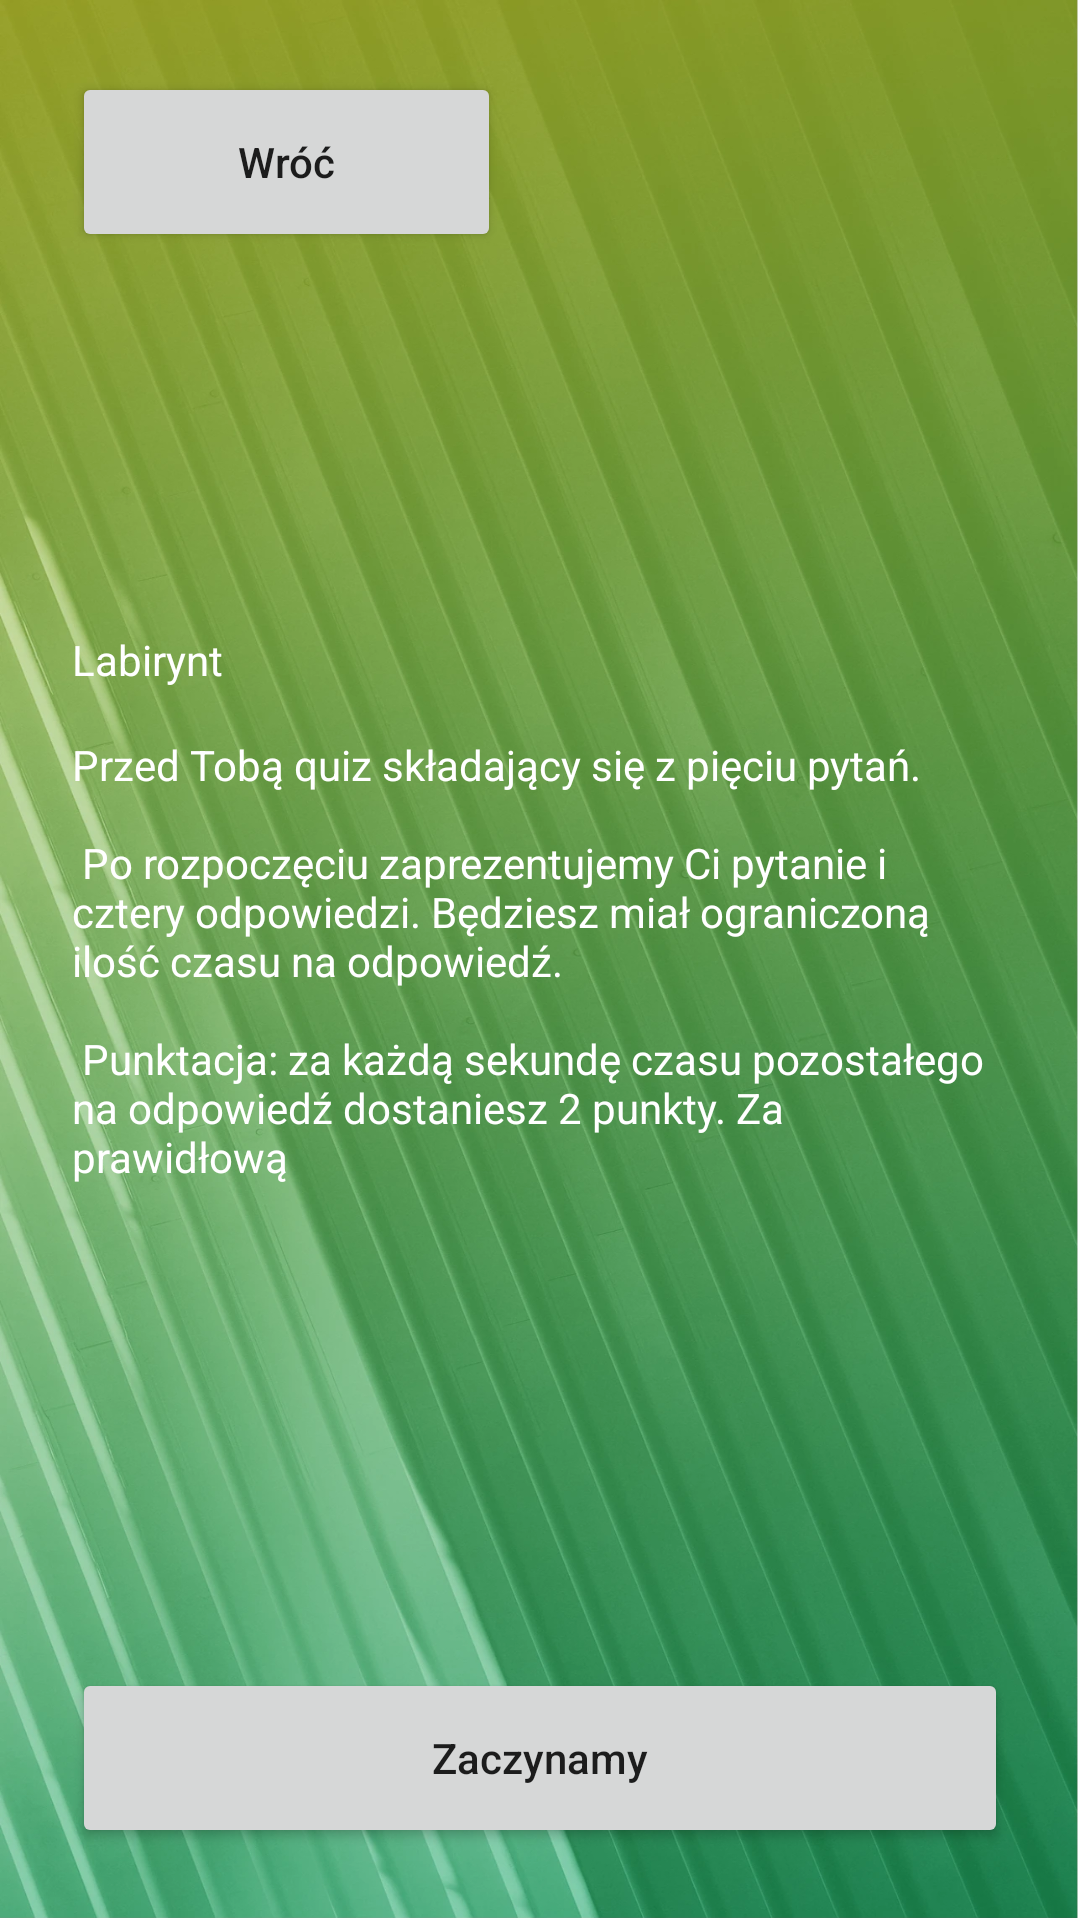

The Android layout XML behind this screen, and the referenced resources:
<!-- AndroidManifest.xml: application theme Theme.FlowPet -->
<!-- res/layout/fragment_rules.xml -->
<?xml version="1.0" encoding="utf-8"?>
<androidx.constraintlayout.widget.ConstraintLayout xmlns:android="http://schemas.android.com/apk/res/android"
    xmlns:app="http://schemas.android.com/apk/res-auto"
    xmlns:tools="http://schemas.android.com/tools"
    android:layout_width="match_parent"
    android:layout_height="match_parent"
    android:padding="@dimen/root_padding"
    android:background="@drawable/bg_nine_puzzle">

    <androidx.appcompat.widget.AppCompatButton
        android:id="@+id/btnBack"
        android:text="@string/back"
        android:textAllCaps="false"
        android:layout_width="143dp"
        android:layout_height="@dimen/btn_height"
        app:layout_constraintStart_toStartOf="parent"
        app:layout_constraintTop_toTopOf="parent" />


    <TextView
        android:id="@+id/tvTitle"
        android:textColor="@color/white"
        android:layout_width="wrap_content"
        android:layout_height="wrap_content"
        android:layout_marginBottom="16dp"
        android:text="@string/rule_title"
        app:layout_constraintBottom_toTopOf="@+id/tvContent"
        app:layout_constraintStart_toStartOf="parent" />

    <TextView
        android:id="@+id/tvContent"
        android:textColor="@color/white"
        android:layout_width="wrap_content"
        android:layout_height="wrap_content"
        android:text="@string/rule_content"
        app:layout_constraintBottom_toBottomOf="parent"
        app:layout_constraintEnd_toEndOf="parent"
        app:layout_constraintStart_toStartOf="parent"
        app:layout_constraintTop_toTopOf="parent" />

    <androidx.appcompat.widget.AppCompatButton
        android:id="@+id/btnNext"
        android:textAllCaps="false"
        android:text="@string/next"
        android:layout_width="0dp"
        android:layout_height="@dimen/btn_height"
        app:layout_constraintBottom_toBottomOf="parent"
        app:layout_constraintEnd_toEndOf="parent"
        app:layout_constraintStart_toStartOf="parent" />


</androidx.constraintlayout.widget.ConstraintLayout>
<!-- resources referenced by this layout -->
<resources>
  <color name="white">#FFFFFFFF</color>
  <dimen name="btn_height">60dp</dimen>
  <dimen name="root_padding">24dp</dimen>
  <!-- drawable bg_nine_puzzle: webp bitmap (drawable, 198586 bytes) -->
  <string name="back">Wróć</string>
  <string name="next">Zaczynamy</string>
  <string name="rule_content">
          Przed Tobą quiz składający się z pięciu pytań.\n\n
          Po rozpoczęciu zaprezentujemy Ci pytanie i cztery odpowiedzi. Będziesz miał ograniczoną ilość czasu na odpowiedź.\n\n
          Punktacja: za każdą sekundę czasu pozostałego na odpowiedź dostaniesz 2 punkty. Za prawidłową
      </string>
  <string name="rule_title">Labirynt</string>
  <style name="Theme.FlowPet" parent="Theme.MaterialComponents.Light.NoActionBar">
          
          <item name="colorPrimary">@color/purple_500</item>
          <item name="colorPrimaryVariant">@color/purple_700</item>
          <item name="colorOnPrimary">@color/white</item>
          
          <item name="colorSecondary">@color/teal_200</item>
          <item name="colorSecondaryVariant">@color/teal_700</item>
          <item name="colorOnSecondary">@color/black</item>
          
          <item name="android:statusBarColor" tools:targetApi="l">?attr/colorPrimaryVariant</item>
          
      </style>
  <color name="purple_500">#FF6200EE</color>
  <color name="purple_700">#FF3700B3</color>
  <color name="teal_200">#FF03DAC5</color>
  <color name="teal_700">#FF018786</color>
  <color name="black">#FF000000</color>
</resources>
